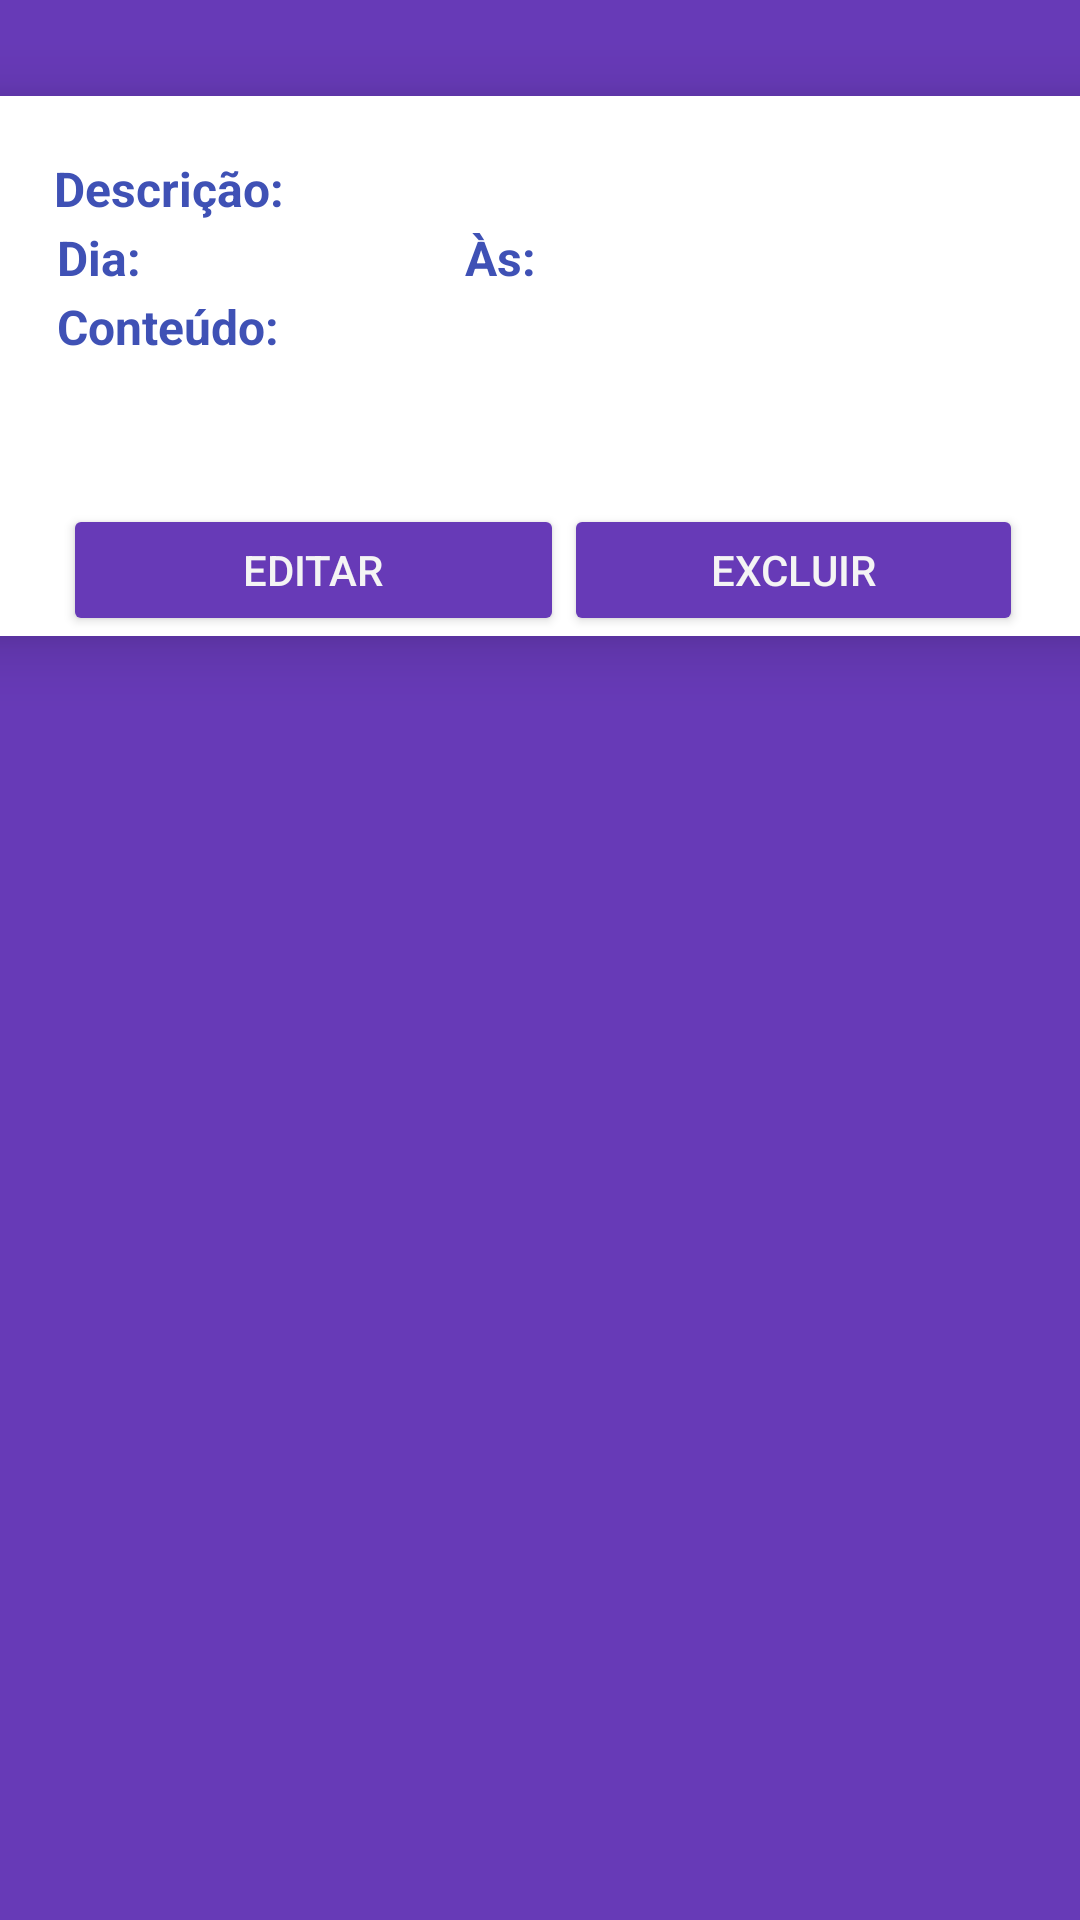

Reconstruct the res/layout file that produces this screen, plus the resources it refers to.
<!-- AndroidManifest.xml: application theme Theme.Agenda -->
<!-- res/layout/itens_agendamento.xml -->
<?xml version="1.0" encoding="utf-8"?>
<androidx.constraintlayout.widget.ConstraintLayout xmlns:android="http://schemas.android.com/apk/res/android"
    xmlns:app="http://schemas.android.com/apk/res-auto"
    xmlns:tools="http://schemas.android.com/tools"
    android:layout_width="match_parent"
    android:layout_height="wrap_content"
    android:background="#673AB7"
    >


    <androidx.cardview.widget.CardView
        android:id="@+id/myCard"
        android:layout_width="384dp"
        android:layout_height="180dp"
        android:layout_marginTop="32dp"
        app:cardCornerRadius="12dp"
        app:cardElevation="12dp"


        app:cardMaxElevation="200dp"
        app:layout_constraintEnd_toEndOf="parent"
        app:layout_constraintHorizontal_bias="0.473"
        app:layout_constraintStart_toStartOf="parent"
        app:layout_constraintTop_toTopOf="parent"
        tools:ignore="DuplicateIds,MissingConstraints">


        <LinearLayout
            android:layout_width="320dp"
            android:layout_height="44dp"
            android:layout_gravity="bottom|center">

            <Button
                android:id="@+id/btEditar"
                android:layout_width="167dp"
                android:layout_height="wrap_content"
                android:backgroundTint="#673AB7"
                android:text="Editar"
                android:textColor="#F4F4F4" />

            <Button
                android:id="@+id/btExcluir"
                android:layout_width="match_parent"
                android:layout_height="wrap_content"
                android:backgroundTint="#673AB7"
                android:text="Excluir"
                android:textColor="#F4F4F4" />
        </LinearLayout>

        <LinearLayout
            android:layout_width="match_parent"
            android:layout_height="130dp"
            android:orientation="vertical"
            android:paddingTop="20dp">

            <LinearLayout
                android:layout_width="360dp"
                android:layout_height="wrap_content"
                android:paddingStart="29dp">

                <TextView
                    android:id="@+id/textViewDescricao"
                    android:layout_width="80dp"
                    android:layout_height="23dp"
                    android:layout_marginEnd="24dp"
                    android:text="Descrição:"
                    android:textColor="#3F51B5"
                    android:textSize="16sp"
                    android:textStyle="bold"
                    tools:ignore="MissingConstraints" />

                <TextView
                    android:id="@+id/textDescricao"
                    android:layout_width="match_parent"
                    android:layout_height="23dp"
                    android:layout_marginStart="-21dp"
                    android:textColor="#3F51B5"
                    android:textSize="16sp"
                    tools:ignore="MissingConstraints"
                    tools:layout_editor_absoluteX="112dp"
                    tools:layout_editor_absoluteY="331dp" />

            </LinearLayout>

            <LinearLayout
                android:layout_width="match_parent"
                android:layout_height="wrap_content"
                android:layout_gravity="center|start|end"
                android:layout_marginStart="10dp"
                android:orientation="horizontal"
                android:paddingStart="20dp">

                <TextView
                    android:id="@+id/textViewDia"
                    android:layout_width="wrap_content"
                    android:layout_height="23dp"
                    android:text="Dia:"
                    android:textColor="#3F51B5"
                    android:textSize="16sp"
                    android:textStyle="bold"
                    tools:ignore="MissingConstraints" />

                <TextView
                    android:id="@+id/textData"
                    android:layout_width="100dp"
                    android:layout_height="23dp"
                    android:layout_marginStart="4dp"
                    android:textColor="#3F51B5"
                    android:textSize="16sp"
                    app:layout_constraintStart_toEndOf="@+id/textViewDia"
                    tools:layout_editor_absoluteY="370dp" />

                <TextView
                    android:id="@+id/textView3"
                    android:layout_width="4dp"
                    android:layout_height="1dp" />

                <TextView
                    android:id="@+id/textViewHora"
                    android:layout_width="wrap_content"
                    android:layout_height="match_parent"
                    android:text="Às:  "
                    android:textColor="#3F51B5"
                    android:textSize="16sp"
                    android:textStyle="bold" />

                <TextView
                    android:id="@+id/textHora"
                    android:layout_width="100dp"
                    android:layout_height="23dp"
                    android:textColor="#3F51B5"
                    android:textSize="16sp"
                    tools:ignore="MissingConstraints"
                    tools:layout_editor_absoluteX="110dp"
                    tools:layout_editor_absoluteY="370dp" />

            </LinearLayout>

            <LinearLayout
                android:layout_width="match_parent"
                android:layout_height="25dp"
                android:layout_gravity="center"
                android:paddingStart="30dp">

                <TextView
                    android:id="@+id/textViewConteudo"
                    android:layout_width="80dp"
                    android:layout_height="23dp"
                    android:text="Conteúdo:"
                    android:textColor="#3F51B5"
                    android:textSize="16sp"
                    android:textStyle="bold"
                    tools:ignore="MissingConstraints" />


            </LinearLayout>

            <LinearLayout
                android:layout_width="match_parent"
                android:layout_height="40dp"
                android:paddingStart="30dp">


                <TextView
                    android:id="@+id/textConteudo"
                    android:layout_width="340dp"
                    android:layout_height="40dp"
                    android:textColor="#3F51B5"
                    android:textSize="16sp"
                    tools:ignore="MissingConstraints"

                    />
            </LinearLayout>


        </LinearLayout>

    </androidx.cardview.widget.CardView>

    <androidx.constraintlayout.widget.Guideline
        android:id="@+id/guideline3"
        android:layout_width="wrap_content"
        android:layout_height="match_parent"
        android:orientation="vertical"
        app:layout_constraintGuide_begin="20dp"
        android:background="#673AB7"
        />


</androidx.constraintlayout.widget.ConstraintLayout>
<!-- resources referenced by this layout -->
<resources>
  <style name="Theme.Agenda" parent="Theme.AppCompat.Light.NoActionBar">
          
          <item name="colorPrimary">@color/purple_500</item>
          <item name="colorPrimaryVariant">@color/purple_700</item>
          <item name="colorOnPrimary">@color/white</item>
          
          <item name="colorSecondary">@color/teal_200</item>
          <item name="colorSecondaryVariant">@color/teal_700</item>
          <item name="colorOnSecondary">@color/black</item>
          
          <item name="android:statusBarColor" tools:targetApi="l">?attr/colorPrimaryVariant</item>
          
      </style>
  <!-- not gathered from this repository: default colours our renderer supplied (Android Studio template values) -->
  <color name="purple_500">#FF6200EE</color>
  <color name="purple_700">#FF3700B3</color>
  <color name="teal_200">#FF03DAC5</color>
  <color name="teal_700">#FF018786</color>
  <color name="black">#FF000000</color>
  <color name="white">#FFFFFFFF</color>
</resources>
